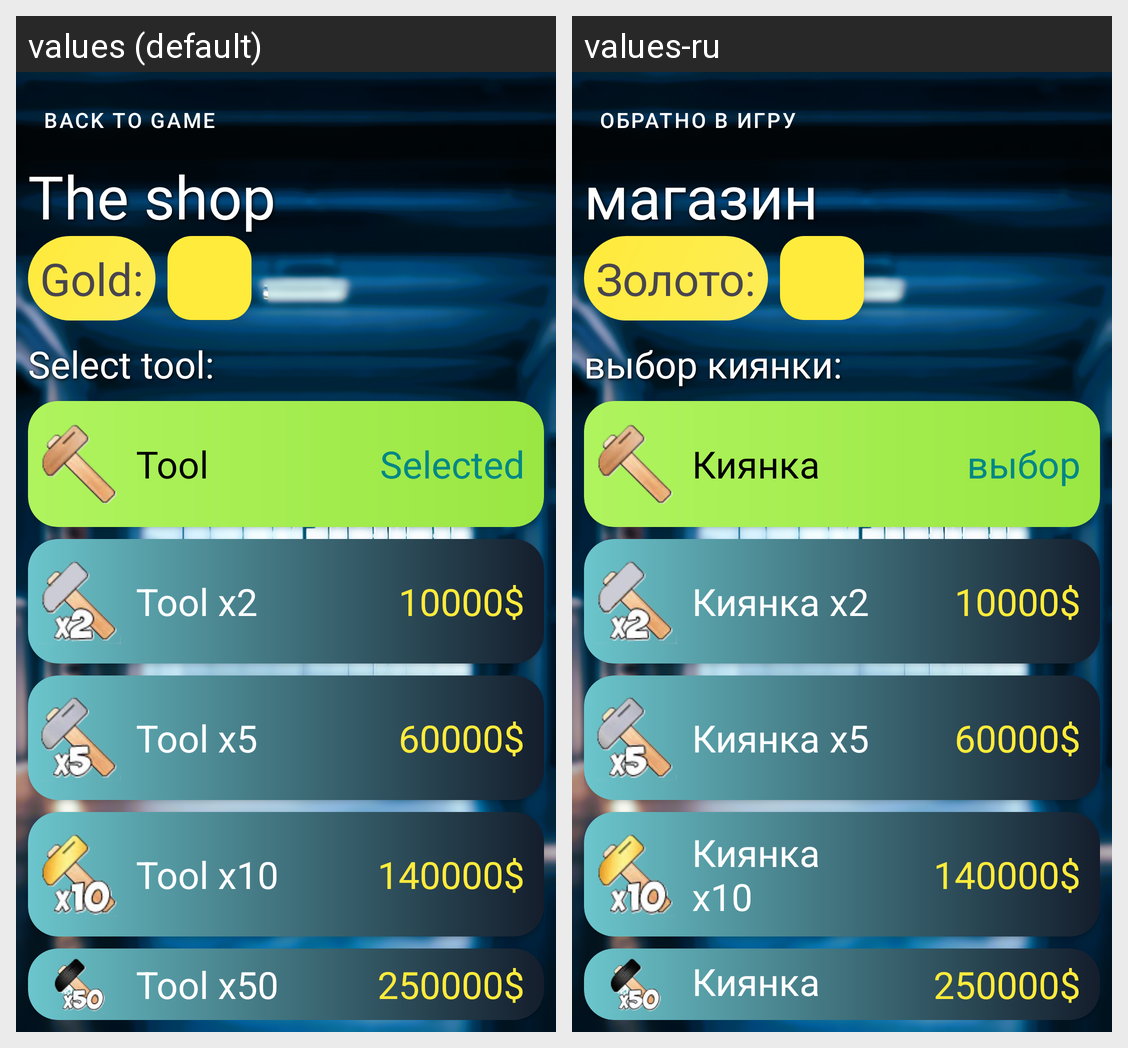

This grid shows one Android layout under two languages. Give, for every string resource on the screen, its name, the default text and each shown locale's text.
Android screen res/layout/activity_shop.xml rendered under 2 locales, left to right: values (default), values-ru. Device: Nexus 5 (rendered at 1080×1920; each locale shown at half size, 540×960, under a caption strip naming it); theme Theme.Garage89.
Strings drawn on this screen, with the default value and each locale's value (text and hints the layout hard-codes, and strings that could not be matched under every locale, appear in the picture but are not listed):

back_to_game
  values: Back to game
  values-ru: Обратно в игру

the_shop
  values: The shop
  values-ru: магазин

txt_gold
  values: Gold:
  values-ru: Золото:

select_tool
  values: Select tool:
  values-ru: выбор киянки:

tool
  values: Tool
  values-ru: Киянка

selected
  values: Selected
  values-ru: выбор

toolx2
  values: Tool x2
  values-ru: Киянка x2

x2
  values: 10000$
  values-ru: 10000$

toolx5
  values: Tool x5
  values-ru: Киянка x5

x5
  values: 60000$
  values-ru: 60000$

toolx10
  values: Tool x10
  values-ru: Киянка x10

x10
  values: 140000$
  values-ru: 140000$

toolx50
  values: Tool x50
  values-ru: Киянка x50

x50
  values: 250000$
  values-ru: 250000$
